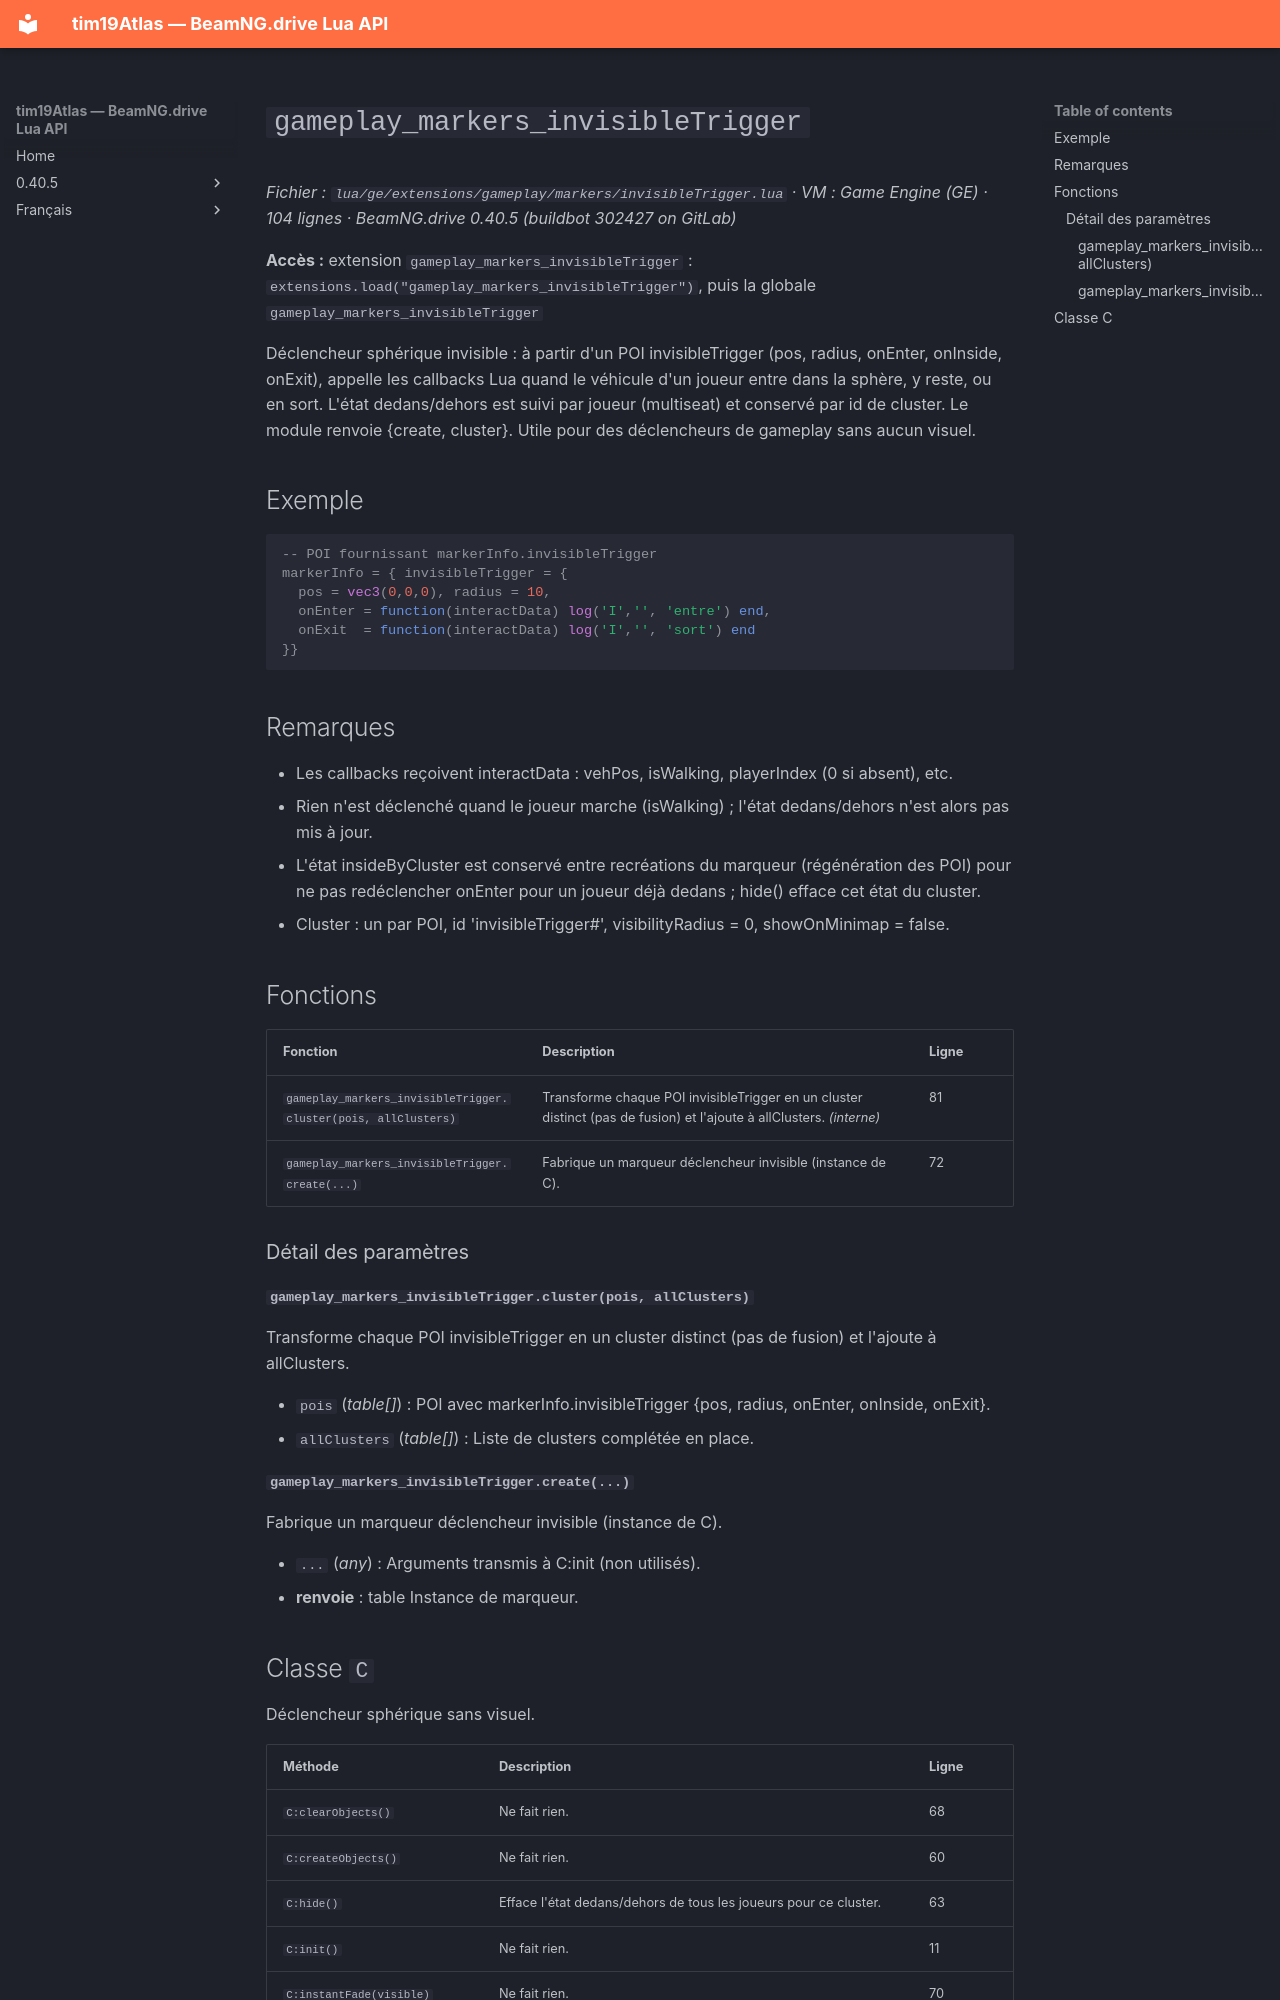

repository: Tim0219800/beamng-lua-atlas · page: fr/0.40.5/ge/extensions/gameplay/markers/invisibleTrigger.html · generator: mkdocs

# `gameplay_markers_invisibleTrigger`

*Fichier : `lua/ge/extensions/gameplay/markers/invisibleTrigger.lua` · VM : Game Engine (GE) · 104 lignes · BeamNG.drive 0.40.5 (buildbot 302427 on GitLab)*

**Accès :** extension `gameplay_markers_invisibleTrigger` : `extensions.load("gameplay_markers_invisibleTrigger")`, puis la globale `gameplay_markers_invisibleTrigger`

Déclencheur sphérique invisible : à partir d'un POI invisibleTrigger (pos, radius, onEnter, onInside, onExit), appelle les callbacks Lua quand le véhicule d'un joueur entre dans la sphère, y reste, ou en sort. L'état dedans/dehors est suivi par joueur (multiseat) et conservé par id de cluster. Le module renvoie {create, cluster}. Utile pour des déclencheurs de gameplay sans aucun visuel.

## Exemple

```lua
-- POI fournissant markerInfo.invisibleTrigger
markerInfo = { invisibleTrigger = {
  pos = vec3(0,0,0), radius = 10,
  onEnter = function(interactData) log('I','', 'entre') end,
  onExit  = function(interactData) log('I','', 'sort') end
}}
```

## Remarques

- Les callbacks reçoivent interactData : vehPos, isWalking, playerIndex (0 si absent), etc.
- Rien n'est déclenché quand le joueur marche (isWalking) ; l'état dedans/dehors n'est alors pas mis à jour.
- L'état insideByCluster est conservé entre recréations du marqueur (régénération des POI) pour ne pas redéclencher onEnter pour un joueur déjà dedans ; hide() efface cet état du cluster.
- Cluster : un par POI, id 'invisibleTrigger#<poi.id>', visibilityRadius = 0, showOnMinimap = false.

## Fonctions

| Fonction | Description | Ligne |
|---|---|---|
| `gameplay_markers_invisibleTrigger.cluster(pois, allClusters)` | Transforme chaque POI invisibleTrigger en un cluster distinct (pas de fusion) et l'ajoute à allClusters. *(interne)* | 81 |
| `gameplay_markers_invisibleTrigger.create(...)` | Fabrique un marqueur déclencheur invisible (instance de C). | 72 |

### Détail des paramètres

#### `gameplay_markers_invisibleTrigger.cluster(pois, allClusters)`

Transforme chaque POI invisibleTrigger en un cluster distinct (pas de fusion) et l'ajoute à allClusters.

- `pois` (*table[]*) : POI avec markerInfo.invisibleTrigger {pos, radius, onEnter, onInside, onExit}.
- `allClusters` (*table[]*) : Liste de clusters complétée en place.

#### `gameplay_markers_invisibleTrigger.create(...)`

Fabrique un marqueur déclencheur invisible (instance de C).

- `...` (*any*) : Arguments transmis à C:init (non utilisés).
- **renvoie** : table Instance de marqueur.
